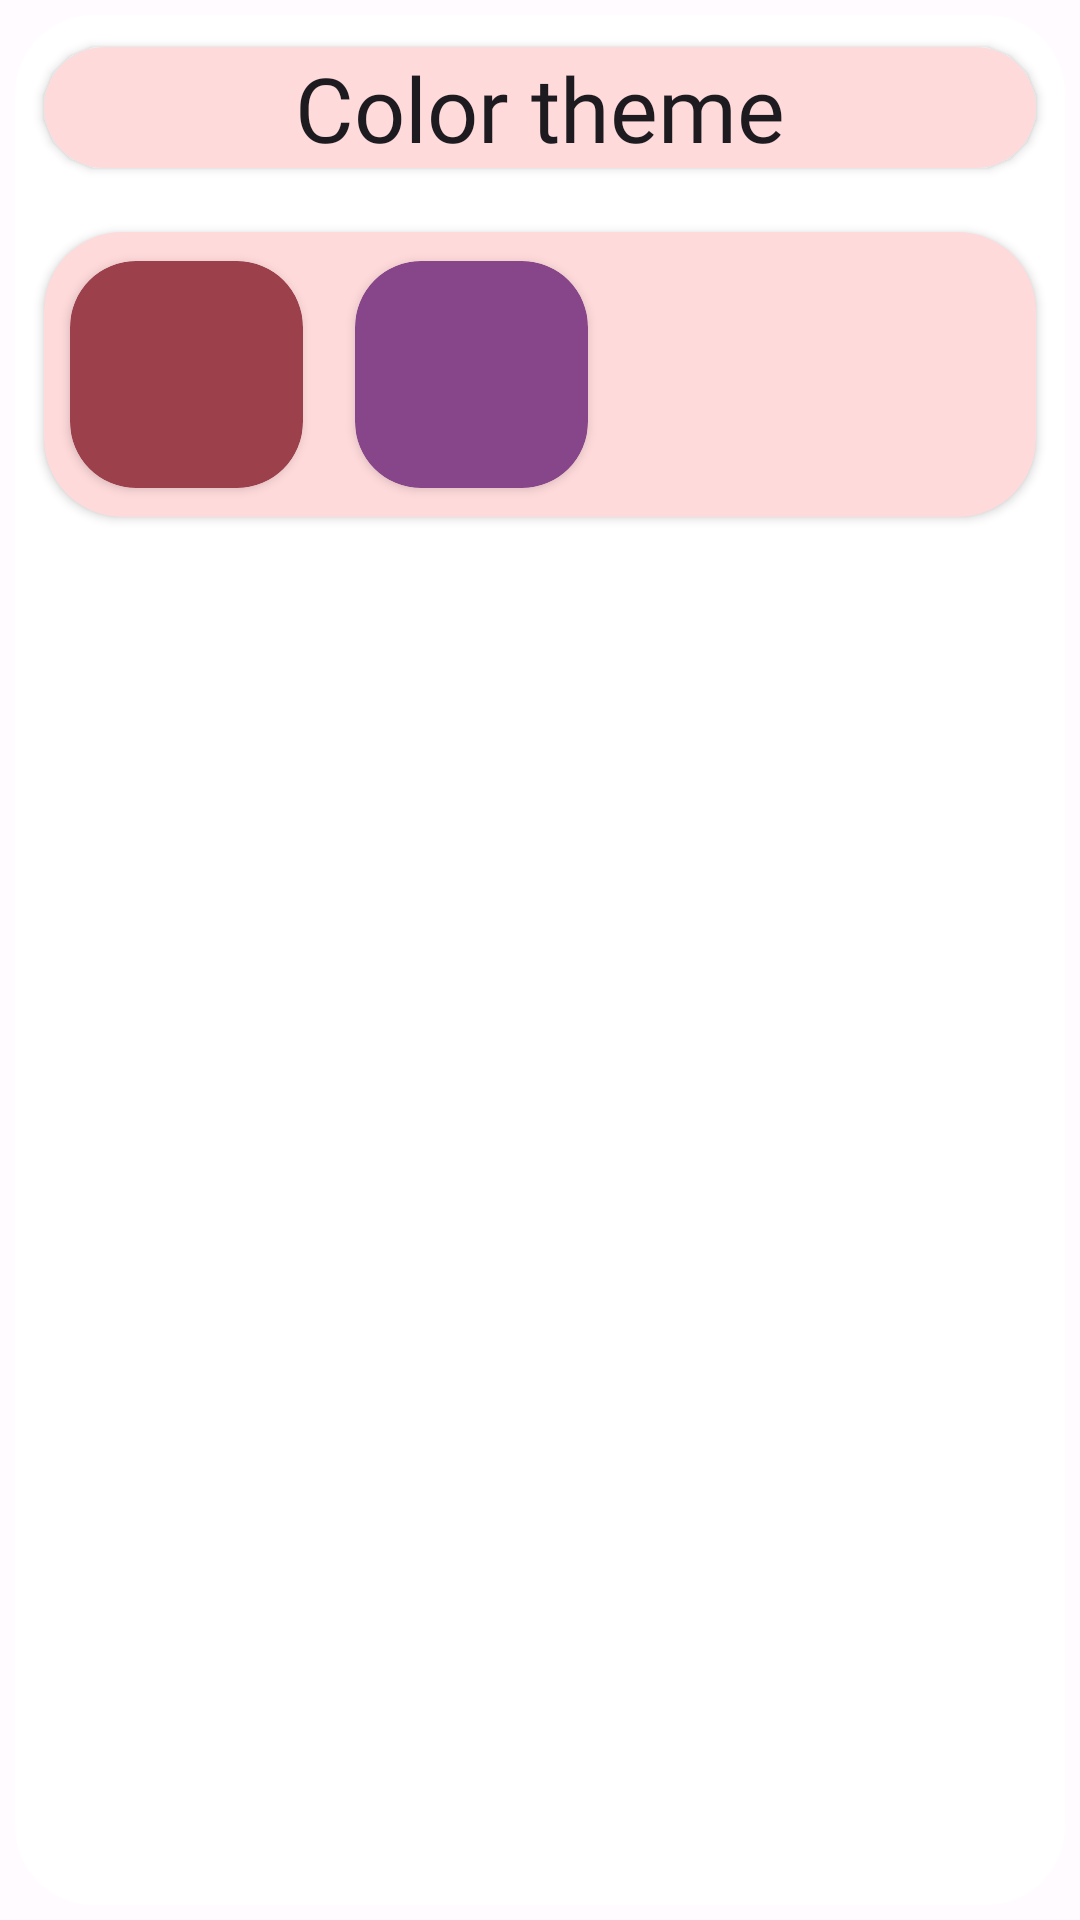

Here is an Android app screen rendered from its layout file. Give the layout XML and the strings, colors and styles it references.
<!-- AndroidManifest.xml: application theme AppTheme -->
<!-- res/layout/bsdcolor.xml -->
<?xml version="1.0" encoding="utf-8"?>
<LinearLayout xmlns:android="http://schemas.android.com/apk/res/android"
    android:layout_width="match_parent"
    android:layout_height="wrap_content"
    xmlns:app="http://schemas.android.com/apk/res-auto"
    android:orientation="vertical"
    android:background="@drawable/background">

    <androidx.cardview.widget.CardView
        android:layout_width="match_parent"
        android:layout_height="wrap_content"
        app:cardUseCompatPadding="true"
        app:cardCornerRadius="26dp"
        android:backgroundTint="?attr/colorSecondaryContainer">
        <TextView
            android:layout_width="match_parent"
            android:layout_height="wrap_content"
            android:gravity="center"
            android:text="@string/colors"
            android:fontFamily="@font/alef"
            android:textColor="?android:textColorPrimary"
            android:textSize="30sp"/>

    </androidx.cardview.widget.CardView>

    <androidx.cardview.widget.CardView
        app:cardUseCompatPadding="true"
        android:layout_width="match_parent"
        android:layout_height="wrap_content"
        app:cardCornerRadius="26dp"
        android:backgroundTint="?attr/colorSecondaryContainer">

        <HorizontalScrollView
            android:layout_width="match_parent"
            android:layout_height="match_parent">

            <LinearLayout
                android:layout_width="wrap_content"
                android:layout_height="wrap_content"
                android:orientation="vertical">
            <LinearLayout
                android:layout_width="wrap_content"
                android:layout_height="wrap_content"
                android:orientation="horizontal">

                <androidx.cardview.widget.CardView
                    android:foreground="?selectableItemBackground"
                    android:id="@+id/themeRed"
                    android:backgroundTint="#9C404B"
                    android:layout_width="95dp"
                    android:layout_height="95dp"
                    app:cardUseCompatPadding="true"
                    app:cardCornerRadius="22dp"/>
                <androidx.cardview.widget.CardView
                    android:foreground="?selectableItemBackground"
                    android:id="@+id/themePurple"
                    android:backgroundTint="#87458A"
                    android:layout_width="95dp"
                    android:layout_height="95dp"
                    app:cardUseCompatPadding="true"
                    app:cardCornerRadius="22dp"/>
                <androidx.cardview.widget.CardView
                    android:layout_width="95dp"
                    android:layout_height="95dp"
                    app:cardUseCompatPadding="true"
                    app:cardCornerRadius="22dp"
                    android:visibility="gone"/>
                <androidx.cardview.widget.CardView
                    android:layout_width="95dp"
                    android:layout_height="95dp"
                    app:cardUseCompatPadding="true"
                    app:cardCornerRadius="22dp"
                    android:visibility="gone"/>
                <androidx.cardview.widget.CardView
                    android:layout_width="95dp"
                    android:layout_height="95dp"
                    app:cardUseCompatPadding="true"
                    app:cardCornerRadius="22dp"
                    android:visibility="gone"/>
                <androidx.cardview.widget.CardView
                    android:layout_width="95dp"
                    android:layout_height="95dp"
                    app:cardUseCompatPadding="true"
                    app:cardCornerRadius="22dp"
                    android:visibility="gone"/>
                <androidx.cardview.widget.CardView
                    android:layout_width="95dp"
                    android:layout_height="95dp"
                    app:cardUseCompatPadding="true"
                    app:cardCornerRadius="22dp"
                    android:visibility="gone"/>
                <androidx.cardview.widget.CardView
                    android:layout_width="95dp"
                    android:layout_height="95dp"
                    app:cardUseCompatPadding="true"
                    app:cardCornerRadius="22dp"
                    android:visibility="gone"/>
            </LinearLayout>
            <LinearLayout
                android:layout_width="wrap_content"
                android:layout_height="wrap_content"
                android:orientation="horizontal">

                <androidx.cardview.widget.CardView
                    android:layout_width="95dp"
                    android:layout_height="95dp"
                    app:cardUseCompatPadding="true"
                    app:cardCornerRadius="22dp"
                    android:visibility="gone"/>
                <androidx.cardview.widget.CardView
                    android:layout_width="95dp"
                    android:layout_height="95dp"
                    app:cardUseCompatPadding="true"
                    app:cardCornerRadius="22dp"
                    android:visibility="gone"/>
                <androidx.cardview.widget.CardView
                    android:layout_width="95dp"
                    android:layout_height="95dp"
                    app:cardUseCompatPadding="true"
                    app:cardCornerRadius="22dp"
                    android:visibility="gone"/>
                <androidx.cardview.widget.CardView
                    android:layout_width="95dp"
                    android:layout_height="95dp"
                    app:cardUseCompatPadding="true"
                    app:cardCornerRadius="22dp"
                    android:visibility="gone"/>
                <androidx.cardview.widget.CardView
                    android:layout_width="95dp"
                    android:layout_height="95dp"
                    app:cardUseCompatPadding="true"
                    app:cardCornerRadius="22dp"
                    android:visibility="gone"/>
                <androidx.cardview.widget.CardView
                    android:layout_width="95dp"
                    android:layout_height="95dp"
                    app:cardUseCompatPadding="true"
                    app:cardCornerRadius="22dp"
                    android:visibility="gone"/>
                <androidx.cardview.widget.CardView
                    android:layout_width="95dp"
                    android:layout_height="95dp"
                    app:cardUseCompatPadding="true"
                    app:cardCornerRadius="22dp"
                    android:visibility="gone"/>
                <androidx.cardview.widget.CardView
                    android:layout_width="95dp"
                    android:layout_height="95dp"
                    app:cardUseCompatPadding="true"
                    app:cardCornerRadius="22dp"
                    android:visibility="gone"/>
            </LinearLayout>
            </LinearLayout>

        </HorizontalScrollView>
    </androidx.cardview.widget.CardView>



</LinearLayout>
<!-- resources referenced by this layout -->
<resources>
  <!-- drawable background (drawable) -->
  <?xml version="1.0" encoding="utf-8"?>
  <inset
      xmlns:android="http://schemas.android.com/apk/res/android"
      android:insetLeft="5dp"
      android:insetRight="5dp"
      android:insetBottom="5dp"
      android:insetTop="5dp">
  
      <shape android:shape="rectangle">
          <corners android:radius="26dp"/>
          <solid android:color="?attr/colorOnPrimary"/>
      </shape>
  
  
  </inset>
  <string name="colors">Color theme</string>
  <color name="md_theme_light_primary">#9C4049</color>
  <color name="md_theme_light_onPrimary">#FFFFFF</color>
  <color name="md_theme_light_primaryContainer">#FFDADA</color>
  <color name="md_theme_light_onPrimaryContainer">#40000C</color>
  <color name="md_theme_light_secondary">#9C404B</color>
  <color name="md_theme_light_onSecondary">#FFFFFF</color>
  <color name="md_theme_light_secondaryContainer">#FFDADB</color>
  <color name="md_theme_light_onSecondaryContainer">#40000E</color>
  <color name="md_theme_light_tertiary">#9C4049</color>
  <color name="md_theme_light_onTertiary">#FFFFFF</color>
  <color name="md_theme_light_tertiaryContainer">#FFDADA</color>
  <color name="md_theme_light_onTertiaryContainer">#40000C</color>
  <color name="md_theme_light_error">#BA1A1A</color>
  <color name="md_theme_light_errorContainer">#FFDAD6</color>
  <color name="md_theme_light_onError">#FFFFFF</color>
  <color name="md_theme_light_onErrorContainer">#410002</color>
  <color name="md_theme_light_background">#FFFBFF</color>
  <color name="md_theme_light_onBackground">#40000F</color>
  <color name="md_theme_light_surface">#FFFBFF</color>
  <color name="md_theme_light_onSurface">#40000F</color>
  <color name="md_theme_light_surfaceVariant">#F4DDDD</color>
  <color name="md_theme_light_onSurfaceVariant">#524343</color>
  <color name="md_theme_light_outline">#857373</color>
  <color name="md_theme_light_inverseOnSurface">#FFECED</color>
  <color name="md_theme_light_inverseSurface">#5F1221</color>
  <color name="md_theme_light_inversePrimary">#FFB3B6</color>
  <style name="ActivityAnim" parent="@android:style/Animation.Activity">
          <item name="android:activityOpenEnterAnimation">@anim/slide_in_bottom</item>
          <item name="android:activityCloseEnterAnimation">@anim/slide_in_bottom</item>
          <item name="android:activityCloseExitAnimation">@anim/slide_out_bottom</item>
          <item name="android:activityOpenExitAnimation">@anim/slide_out_bottom</item>
      </style>
</resources>
